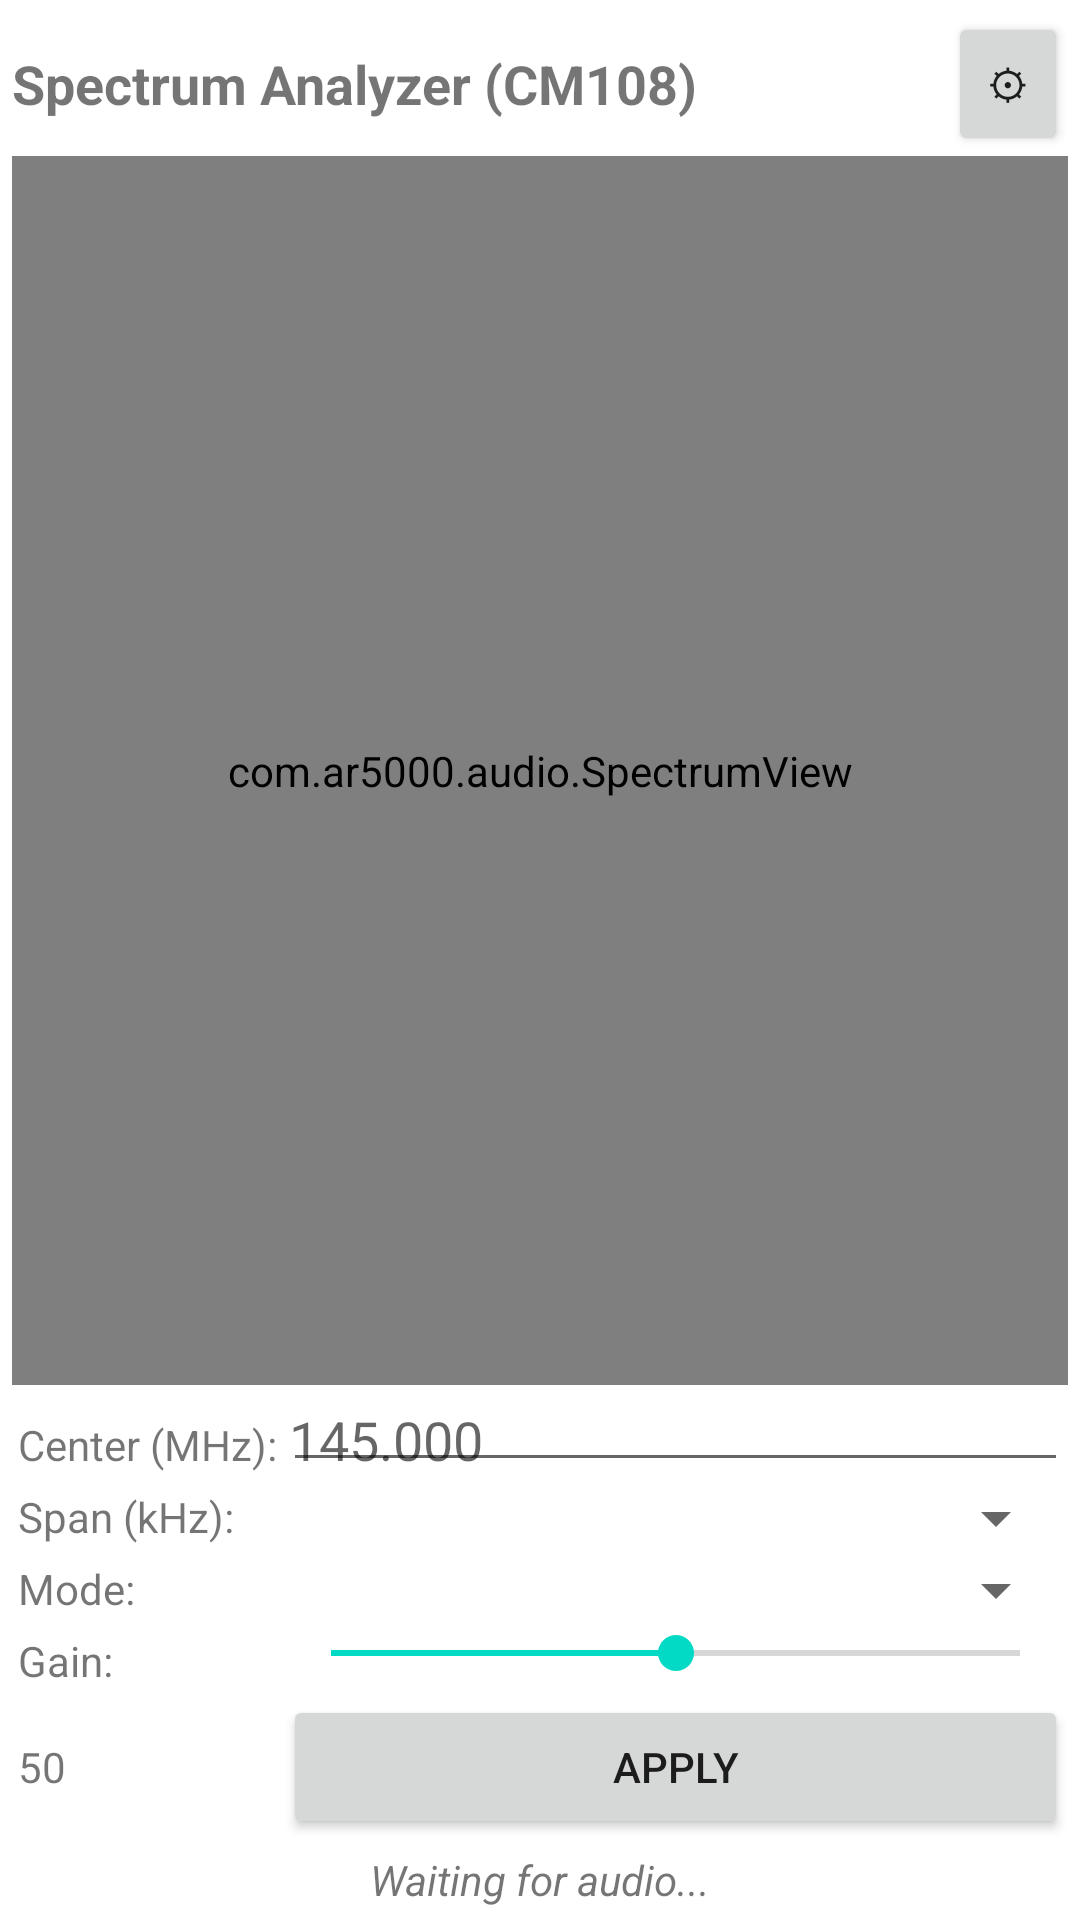

Reconstruct the res/layout file that produces this screen, plus the resources it refers to.
<!-- AndroidManifest.xml: application theme Theme.MaterialComponents.DayNight.NoActionBar -->
<!-- res/layout/activity_spectrum.xml -->
<?xml version="1.0" encoding="utf-8"?>
<LinearLayout xmlns:android="http://schemas.android.com/apk/res/android"
    android:orientation="vertical"
    android:layout_width="match_parent"
    android:layout_height="match_parent"
    android:padding="4dp">

    
    <LinearLayout
        android:orientation="horizontal"
        android:layout_width="match_parent"
        android:layout_height="wrap_content"
        android:gravity="center_vertical">

        <TextView
            android:layout_width="0dp"
            android:layout_weight="1"
            android:layout_height="wrap_content"
            android:text="Spectrum Analyzer (CM108)"
            android:textSize="18sp"
            android:textStyle="bold"/>

        <Button
            android:id="@+id/btnSettings"
            android:layout_width="wrap_content"
            android:layout_height="wrap_content"
            android:text="⚙"
            android:minWidth="40dp"/>
    </LinearLayout>

    
    <com.ar5000.audio.SpectrumView
        android:id="@+id/spectrumView"
        android:layout_width="match_parent"
        android:layout_height="0dp"
        android:layout_weight="1"
        android:background="#ff000000"/>

    
    <TableLayout
        android:layout_width="match_parent"
        android:layout_height="wrap_content"
        android:stretchColumns="1"
        android:paddingTop="4dp">

        <TableRow>
            <TextView android:text="Center (MHz):" android:padding="2dp" android:layout_width="wrap_content" android:layout_height="wrap_content"/>
            <EditText android:id="@+id/etCenter" android:inputType="numberDecimal"
                android:hint="145.000" android:padding="2dp" android:layout_width="wrap_content" android:layout_height="wrap_content"/>
        </TableRow>
        <TableRow>
            <TextView android:text="Span (kHz):" android:padding="2dp" android:layout_width="wrap_content" android:layout_height="wrap_content"/>
            <Spinner android:id="@+id/spSpan" android:padding="2dp" android:layout_width="wrap_content" android:layout_height="wrap_content"/>
        </TableRow>
        <TableRow>
            <TextView android:text="Mode:" android:padding="2dp" android:layout_width="wrap_content" android:layout_height="wrap_content"/>
            <Spinner android:id="@+id/spMode" android:padding="2dp" android:layout_width="wrap_content" android:layout_height="wrap_content"/>
        </TableRow>
        <TableRow>
            <TextView android:text="Gain:" android:padding="2dp" android:layout_width="wrap_content" android:layout_height="wrap_content"/>
            <SeekBar android:id="@+id/sbGain" android:max="100" android:progress="50" android:layout_width="match_parent" android:layout_height="wrap_content"/>
        </TableRow>
        <TableRow>
            <TextView android:id="@+id/tvGainVal" android:text="50" android:padding="2dp" android:layout_width="wrap_content" android:layout_height="wrap_content"/>
            <Button android:id="@+id/btnApply" android:text="Apply" android:layout_width="wrap_content" android:layout_height="wrap_content"/>
        </TableRow>
    </TableLayout>

    
    <TextView
        android:id="@+id/tvStatus"
        android:layout_width="match_parent"
        android:layout_height="wrap_content"
        android:text="Waiting for audio..."
        android:textStyle="italic"
        android:paddingTop="4dp"
        android:gravity="center"/>

</LinearLayout>
<!-- resources referenced by this layout -->
<resources>

</resources>
